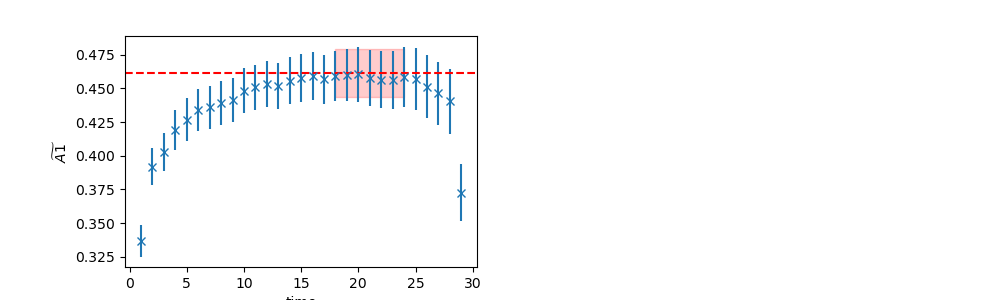

Values plotted in this chart, from the file beside it:
	EffectiveMass	Error	RegUp	RegLow
0	0.4615	0.01778	25	18
